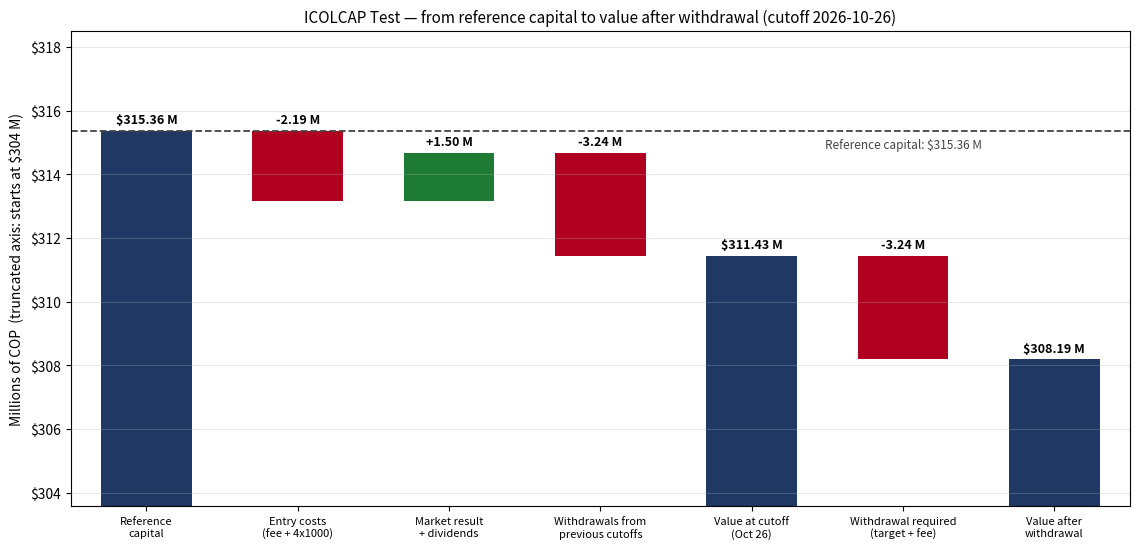

Source code (Python):
"""
ICOLCAP TEST: COULD AN ICOLCAP PORTFOLIO PAY THE SAME AS A CDT?
===========================================================================

Same question as the CDT experiment (a CDT is a Colombian fixed-term
deposit), but with ONE single position (ICOLCAP, an ETF that tracks the MSCI
COLCAP index), bought through Trii (a Colombian online brokerage) and traded
ENTIRELY IN COLOMBIAN PESOS (no exchange rates and no Global66).

Rules of the experiment (agreed before writing the code):

1. Reference capital: $315,357,771.28 COP, the same one used as the base of
   the CDT test. It is a FIXED CEILING: the purchase fees and the 4x1000 tax
   come out of that amount (the investor cannot have more capital than in
   the ETF experiment and in the CDT).

2. Purchase (Trii): WHOLE units of ICOLCAP (no fractions).
     - fee 0.25% of the value of the shares + VAT 19% (0.2975% effective)
       (VAT = IVA, Colombia's value-added tax)
     - 4x1000 (GMF, Colombia's financial transactions tax, a government
       tax and not a Trii fee) on shares + fee (VAT included)
   The maximum number of units that fit in the capital is bought; the
   leftover stays as cash in pesos.

3. Monthly target amount = reference capital x monthly rate of a CDT at
   13% E.A. (effective annual)  [ (1.13)^(1/12) - 1 ≈ 1.0237% ].

4. To cover the target, the available cash is used FIRST (leftover from the
   purchase + dividends received). If it is not enough, WHOLE units of
   ICOLCAP are sold, the minimum needed so that, after the sale fee, the net
   covers the shortfall. The surplus from unit rounding stays as cash.

5. Sale (Trii): for transactions below $5,000,000 COP the fee is a flat
   $12,500 + VAT 19% = $14,875 COP, and the 4x1000 is NOT charged. For
   sales of $5,000,000 COP or more, whether the 4x1000 is charged is not
   confirmed. With the CDT target (≈ $3.2 million) that threshold is never
   reached; if it were, the script warns and calculates the sale with
   0.25% + VAT.

6. HARD CONDITION: after the withdrawal, the portfolio value (remaining
   units at the closing price + cash) must be greater than or equal to the
   reference capital. If it is not met, no sale is executed that month and
   the portfolio stays the same until the next evaluation.

7. CHAINING OF THE CUTOFFS: each cutoff starts from the state in which the
   previous one left the portfolio. If the condition was met at a cutoff,
   the sale and the withdrawal WERE executed: the units sold are no longer
   in the portfolio and the remaining cash moves on to the next cutoff. If
   it was not met, there was no sale or withdrawal and the cash (dividends
   included) accumulates. Each cutoff is measured against ONE month of
   interest (the target does not accumulate). The dividends of each cutoff
   are only those paid AFTER the previous cutoff and up to the evaluated
   cutoff, on the units held that day.

Documented assumptions:
  - Closing prices (opening and cutoffs) and dividends per unit are ENTERED
    BY HAND (the Colombian Stock Exchange, BVC, offers no free API).
  - No withholding tax (retención en la fuente) on dividends: the amount
    received is below the dividend-exempt amount for individuals.
  - Dividends are attributed to the PAYMENT date (issuer dates) and to the
    units held by the portfolio that day.

Project: capital markets analysis (simulated ETF portfolio)

To evaluate another cutoff (e.g. Nov 25, 2026): add its closing price to
`closing_prices`, the new dividends to `dividends` and change `cutoff_date`.
The script walks through all the cutoffs in `closing_prices` in order, up to
`cutoff_date`, applying the sales of the cutoffs that met the condition.
"""

import math
from datetime import date

import matplotlib.pyplot as plt
import matplotlib.ticker as mticker

# =================================================================
# 1. PARAMETERS (the only thing to edit)
# =================================================================
reference_capital = 315_357_771.28   # COP — fixed ceiling, same as the CDT and ETF tests

# --- Purchase at Trii ---
purchase_fee_pct = 0.0025            # 0.25% of the value of the shares
vat_pct = 0.19                       # VAT (IVA) on the fee
gmf_pct = 0.004                      # 4x1000 (government tax), on shares + fee (VAT included)

# --- Sale at Trii ---
sale_flat_fee = 12_500               # COP, flat fee below the threshold
flat_fee_threshold = 5_000_000       # COP, above it 0.25% + VAT applies
sale_fee_pct = 0.0025                # only if the sale exceeds the threshold
# A sale below the threshold pays no 4x1000. From the threshold up it is not
# confirmed whether it does; the script only warns (it should not happen with
# the CDT target).

# --- Reference CDT ---
cdt_annual_rate = 0.13
cdt_monthly_rate = (1 + cdt_annual_rate) ** (1 / 12) - 1   # ≈ 1.0237%

# --- Dates and prices entered by hand (COP per unit) ---
opening_date = date(2026, 8, 25)
opening_price = 24_721
cutoff_date = date(2026, 10, 26)     # cutoff to evaluate
closing_prices = {                   # one price per cutoff, in chronological order
    date(2026, 9, 25): 25_846,
    date(2026, 10, 26): 24_670,
}

# --- Dividends per unit, by PAYMENT date (issuer dates) ---
dividends = [
    (date(2026, 9, 4), 4.92),      # record date Aug 31, 2026
    (date(2026, 10, 6), 154.84),   # record date Sep 30, 2026
]


# =================================================================
# 2. HELPER FUNCTIONS
# =================================================================
def cop(x, decimals=2):
    return f"-${abs(x):,.{decimals}f}" if x < 0 else f"${x:,.{decimals}f}"


purchase_fee_factor = purchase_fee_pct * (1 + vat_pct)               # 0.2975% effective
purchase_cost_factor = (1 + purchase_fee_factor) * (1 + gmf_pct)     # total cost per peso of shares


def purchase_cost(units, price):
    value = units * price
    fee = value * purchase_fee_factor                                # fee + VAT
    gmf = (value + fee) * gmf_pct
    return value, fee, gmf, value + fee + gmf


def sale_fee(gross):
    """Sale fee with VAT included; the 4x1000 does not apply below the threshold."""
    if gross < flat_fee_threshold:
        return sale_flat_fee * (1 + vat_pct)
    return gross * sale_fee_pct * (1 + vat_pct)


def evaluate_cutoff(cut_date, price, units, starting_cash, since_date):
    """Evaluates ONE cutoff from the current state (units and cash).

    Returns a dictionary with all the figures of the cutoff; it does not modify the state.
    """
    payments = [(d, v, units, units * v) for d, v in sorted(dividends) if since_date < d <= cut_date]
    total_div = sum(p[3] for p in payments)
    cash = starting_cash + total_div
    units_value = units * price
    total_value = units_value + cash
    target = reference_capital * cdt_monthly_rate

    cash_used = min(cash, target)
    shortfall = target - cash_used
    units_to_sell, gross, fee, net = 0, 0.0, 0.0, 0.0
    if shortfall > 0:
        units_to_sell = None
        for n in range(1, units + 1):
            g = n * price
            f = sale_fee(g)
            if g - f >= shortfall:
                units_to_sell, gross, fee, net = n, g, f, g - f
                break
    if units_to_sell is None:
        return {"no_units": True, "cut_date": cut_date}

    final_cash = cash + net - target
    value_after = (units - units_to_sell) * price + final_cash
    return {
        "no_units": False, "cut_date": cut_date, "price": price, "units": units,
        "payments": payments, "total_div": total_div, "cash": cash, "units_value": units_value,
        "total_value": total_value, "target": target, "cash_used": cash_used,
        "shortfall": shortfall, "units_to_sell": units_to_sell, "gross": gross, "fee": fee, "net": net,
        "final_cash": final_cash, "value_after": value_after,
        "total_withdrawal": total_value - value_after,          # target + sale fee
        "passes": value_after >= reference_capital,
    }


if cutoff_date not in closing_prices:
    raise ValueError(f"The closing price of {cutoff_date} is missing in `closing_prices`.")
cutoffs = sorted(d for d in closing_prices if d <= cutoff_date)

# =================================================================
# 3. OPENING: WHOLE UNITS THAT FIT IN THE CAPITAL
# =================================================================
units_bought = math.floor(reference_capital / (opening_price * purchase_cost_factor))
# Defensive check against floating-point errors
while purchase_cost(units_bought, opening_price)[3] > reference_capital:
    units_bought -= 1
while purchase_cost(units_bought + 1, opening_price)[3] <= reference_capital:
    units_bought += 1

purchase_value, purchase_fee, purchase_gmf, total_debited = purchase_cost(units_bought, opening_price)
leftover_cash = reference_capital - total_debited
entry_costs = purchase_fee + purchase_gmf
assert total_debited <= reference_capital and leftover_cash >= 0

# =================================================================
# 4. WALK THROUGH THE CUTOFFS (each one starts from the state of the previous one)
# =================================================================
current_units = units_bought
current_cash = leftover_cash
since_date = opening_date
previous_withdrawals = 0.0   # total already withdrawn from the portfolio at earlier cutoffs
previous_sales = 0.0         # gross ICOLCAP sales at earlier cutoffs
previous_dividends = 0.0     # dividends received at earlier cutoffs
history = []

for d in cutoffs:
    previous = {"units": current_units, "cash": current_cash, "since_date": since_date,
                "withdrawals": previous_withdrawals, "sales": previous_sales, "div": previous_dividends}
    r = evaluate_cutoff(d, closing_prices[d], current_units, current_cash, since_date)
    if r["no_units"]:
        print(f"\n⚠️  Even selling all the units the target is not reached (cutoff {d}).")
        raise SystemExit(1)
    if d != cutoff_date:
        history.append(r)
    # Move on to the next cutoff: if it passed, the sale and the withdrawal WERE executed
    if r["passes"]:
        current_units -= r["units_to_sell"]
        current_cash = r["final_cash"]
        previous_withdrawals += r["total_withdrawal"]
        previous_sales += r["gross"]
    else:
        current_cash = r["cash"]             # no sale or withdrawal; the dividends accumulate
    previous_dividends += r["total_div"]
    since_date = d

# r and previous now correspond to the evaluated cutoff (cutoff_date)
units = r["units"]
cutoff_price = r["price"]
total_dividends = r["total_div"]
cash = r["cash"]
units_value = r["units_value"]
total_value = r["total_value"]
target = r["target"]
previous_withdrawals = previous["withdrawals"]
previous_sales = previous["sales"]
accumulated_dividends = previous["div"] + total_dividends

print("=" * 72)
print("TEST: WOULD ICOLCAP HAVE PAID THE SAME AS A CDT?")
print(f"Period evaluated: {opening_date} to {cutoff_date}")
print("=" * 72)

print("\n--- Opening (purchase at Trii, whole units) ---")
print(f"Reference capital (ceiling):              {cop(reference_capital)} COP")
print(f"Purchase price {opening_date}:             {cop(opening_price, 0)} COP")
print(f"Units bought:                             {units_bought:,}")
print(f"Value of the shares:                      {cop(purchase_value)} COP")
print(f"Trii fee (0.25% + VAT 19%):               {cop(purchase_fee)} COP")
print(f"4x1000 tax (GMF 0.4%):                    {cop(purchase_gmf)} COP")
print(f"Total debited:                            {cop(total_debited)} COP")
print(f"Leftover cash:                            {cop(leftover_cash)} COP")
print(f"Entry costs:                              {cop(entry_costs)} COP "
      f"({entry_costs / reference_capital * 100:.2f}% of the capital)")

if history:
    print("\n--- Previous cutoffs (already evaluated; their result carries over) ---")
    for h in history:
        print(f"  Cutoff {h['cut_date']}: price {cop(h['price'], 0)}, value before the withdrawal {cop(h['total_value'])} COP")
        if h["passes"]:
            print(f"    MET: sold {h['units_to_sell']:,} units, delivered {cop(h['target'])} COP; "
                  f"{h['units'] - h['units_to_sell']:,} units and {cop(h['final_cash'])} COP in cash remained")
        else:
            print("    NOT MET: no sale or withdrawal; the cash accumulated")
    print(f"\n--- Position held at the start of the period ({previous['since_date']} to {cutoff_date}) ---")
    print(f"Units held:                               {previous['units']:,}")
    print(f"Cash held:                                {cop(previous['cash'])} COP")

# =================================================================
# 5. DIVIDENDS OF THE PERIOD AND AVAILABLE CASH
# =================================================================
print("\n--- Dividends of the period ---")
if r["payments"]:
    for payment_date, per_unit, n, amount in r["payments"]:
        print(f"  Payment {payment_date}: {cop(per_unit)} per unit x {n:,} units = {cop(amount)} COP")
else:
    print("  No dividends paid in the period.")
later_payments = [(d, v) for d, v in sorted(dividends) if d > cutoff_date]
if later_payments:
    print("  (Payments after the cutoff, for the next evaluation: "
          + ", ".join(f"{d}: {cop(v)}/unit" for d, v in later_payments) + ")")
print(f"Total dividends of the period:            {cop(total_dividends)} COP")
print(f"Available cash (cash held + dividends):   {cop(cash)} COP")

# =================================================================
# 6. STATE AT THE CUTOFF
# =================================================================
net_return = total_value / reference_capital - 1
net_return_with_withdrawals = (total_value + previous_withdrawals) / reference_capital - 1
return_before_costs = (units_value + previous_sales + accumulated_dividends) / purchase_value - 1
# units x price change + dividends (+ previous withdrawals, which already left the portfolio)
market_result = total_value - (reference_capital - entry_costs) + previous_withdrawals

print(f"\n--- State at the cutoff ({cutoff_date}) ---")
print(f"Closing price:                            {cop(cutoff_price, 0)} COP "
      f"({(cutoff_price / opening_price - 1) * 100:+.2f}% vs purchase)")
print(f"Units held:                               {units:,}")
print(f"Value of the units:                       {cop(units_value)} COP")
print(f"Cash:                                     {cop(cash)} COP")
print(f"Total portfolio value:                    {cop(total_value)} COP")
print(f"Net return on the capital:                {net_return * 100:+.2f}%")
if previous_withdrawals > 0:
    print(f"Withdrawals from previous cutoffs:        {cop(previous_withdrawals)} COP")
    print(f"Net return including those withdrawals:   {net_return_with_withdrawals * 100:+.2f}%  (context)")
print(f"Return before entry costs:                {return_before_costs * 100:+.2f}%  (context only)")

# =================================================================
# 7. CDT TARGET AMOUNT
# =================================================================
print("\n--- Target amount (monthly interest of the 13% E.A. CDT) ---")
print(f"Effective monthly rate:                   {cdt_monthly_rate * 100:.4f}%")
print(f"Target amount to match:                   {cop(target)} COP")

# =================================================================
# 8. SETTLEMENT: CASH FIRST, THEN WHOLE UNITS
# =================================================================
units_to_sell, gross_sale, sale_fee_cop, net_sale = r["units_to_sell"], r["gross"], r["fee"], r["net"]
if gross_sale >= flat_fee_threshold:
    print(f"\n⚠️  The sale (${gross_sale:,.0f}) reaches the threshold of ${flat_fee_threshold:,.0f}: "
          "0.25% + VAT was applied and the 4x1000 was NOT calculated. Confirm the actual fee.")
final_cash = r["final_cash"]
delivered = target                              # the surplus from rounding stays in the portfolio as cash

print("\n--- Cash already available (without selling anything) ---")
print(f"Cash used for the target:                 {cop(r['cash_used'])} COP")
print(f"Shortfall to cover with a sale:           {cop(r['shortfall'])} COP")

print("\n--- ICOLCAP sale (whole units) ---")
if units_to_sell:
    print(f"Units to sell:                            {units_to_sell:,} at {cop(cutoff_price, 0)} COP")
    print(f"Gross sale:                               {cop(gross_sale)} COP")
    print(f"Sale fee (${sale_flat_fee:,.0f} + VAT 19%):          -{cop(sale_fee_cop)} COP")
    print(f"Net from the sale:                        {cop(net_sale)} COP")
else:
    print("No sale needed: the cash covers the target.")

print("\n--- Settlement to the investor ---")
print(f"Delivered to the investor:                {cop(delivered)} COP")
print(f"CDT target amount:                        {cop(target)} COP")
print(f"Difference (delivered - target):          {cop(delivered - target)}")
print(f"Cash left in the portfolio:               {cop(final_cash)} COP")

# =================================================================
# 9. HARD CONDITION
# =================================================================
remaining_units = units - units_to_sell
value_after = r["value_after"]
margin = value_after - reference_capital
passes = r["passes"]
total_withdrawal = r["total_withdrawal"]   # target + sale fee

print("\n--- Hard condition check ---")
print(f"Portfolio value BEFORE the withdrawal:    {cop(total_value)} COP")
print(f"Total withdrawal from the portfolio:      {cop(total_withdrawal)} COP (target + sale fee)")
print(f"Remaining units:                          {remaining_units:,}")
print(f"Portfolio value AFTER the withdrawal:     {cop(value_after)} COP")
print(f"Reference capital (threshold):            {cop(reference_capital)} COP")
print(f"Margin versus the threshold:              {cop(margin)} COP ({margin / reference_capital * 100:+.2f}%)")
print(f"Does it stay above the capital?           {'Yes' if passes else 'No'}")

print("\n" + "=" * 72)
if passes:
    print("✅ RESULT: the portfolio MEETS the condition this month.")
    print("   The sale and the withdrawal of the CDT-equivalent amount would be executed.")
else:
    print("❌ RESULT: the portfolio does NOT meet the condition this month.")
    print("   No sale or withdrawal is executed. The portfolio stays the same")
    print("   until the next evaluation.")
print("=" * 72)

# =================================================================
# 10. WATERFALL CHART (figures of the test, truncated axis)
# =================================================================
# Each step: (label, type, value). "total" = bar from the base; "change" = floating variation.
steps = [
    ("Reference\ncapital", "total", reference_capital),
    ("Entry costs\n(fee + 4x1000)", "change", -entry_costs),
    ("Market result\n+ dividends", "change", market_result),
]
if previous_withdrawals > 0:
    steps.append(("Withdrawals from\nprevious cutoffs", "change", -previous_withdrawals))
steps += [
    (f"Value at cutoff\n({cutoff_date:%b %d})", "total", total_value),
    ("Withdrawal required\n(target + fee)", "change", -total_withdrawal),
    ("Value after\nwithdrawal", "total", value_after),
]

# First pass: levels reached, to set the truncated axis
levels, level = [], reference_capital
for _, kind, v in steps:
    level = v if kind == "total" else level + v
    levels.append(level)
axis_floor = min(levels + [reference_capital]) * 0.985
axis_ceiling = max(levels + [reference_capital]) * 1.01

n_steps = len(steps)
fig, ax = plt.subplots(figsize=(10 if n_steps <= 6 else 11.5, 5.6))   # wider with 7 bars (long labels)
level = reference_capital
for i, (_, kind, v) in enumerate(steps):
    if kind == "total":
        ax.bar(i, v - axis_floor, bottom=axis_floor, color="#1F3864", width=0.6)
        ax.text(i, v + (axis_ceiling - axis_floor) * 0.01, f"${v / 1e6:,.2f} M", ha="center", va="bottom",
                fontsize=9, fontweight="bold")
        level = v
    else:
        lo, hi = min(level, level + v), max(level, level + v)
        ax.bar(i, hi - lo, bottom=lo, color="#1E7B34" if v > 0 else "#B00020", width=0.6)
        ax.text(i, hi + (axis_ceiling - axis_floor) * 0.01, f"{v / 1e6:+,.2f} M", ha="center", va="bottom",
                fontsize=9, fontweight="bold")
        level += v

ax.axhline(reference_capital, color="#444", ls="--", lw=1.3)
ax.text(n_steps - 2, reference_capital - (axis_ceiling - axis_floor) * 0.015,
        f"Reference capital: ${reference_capital / 1e6:,.2f} M", ha="center", va="top", fontsize=8.5, color="#444")
ax.set_xticks(range(n_steps))
ax.set_xticklabels([s[0] for s in steps], fontsize=8.5 if n_steps <= 6 else 8)
ax.set_ylim(axis_floor, axis_ceiling)
ax.set_xlim(-0.5, n_steps - 0.5)
ax.set_ylabel(f"Millions of COP  (truncated axis: starts at ${axis_floor / 1e6:,.0f} M)")
ax.set_title(f"ICOLCAP Test — from reference capital to value after withdrawal (cutoff {cutoff_date})", fontsize=11)
ax.grid(axis="y", alpha=0.3)
ax.yaxis.set_major_formatter(mticker.FuncFormatter(lambda v, p: f"${v / 1e6:,.0f}"))
plt.tight_layout()
chart_file = f"icolcap_waterfall_{cutoff_date}.png"
plt.savefig(chart_file, dpi=170)
print(f"\nChart saved to: {chart_file}")
plt.show()
